Run: headless pygame with SDL's dummy video driver; simulated clock (each Clock.tick advances the game by its frame time, no real sleeping); random seed 0; keys injected as events and as key.get_pressed() state; no mouse input; restart key C tapped at the start of phases 3 and 4.
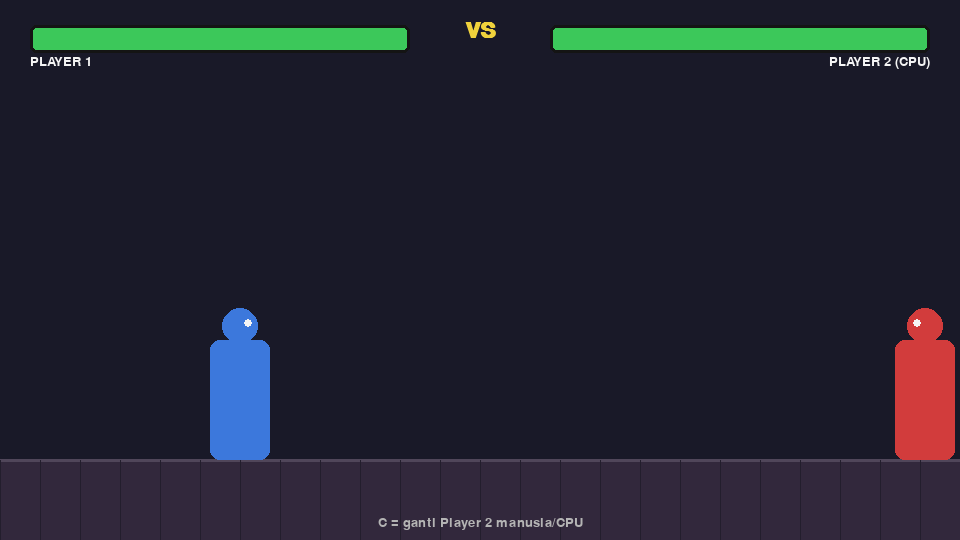
Frame 1 of 4 · flips 1–60 · no input
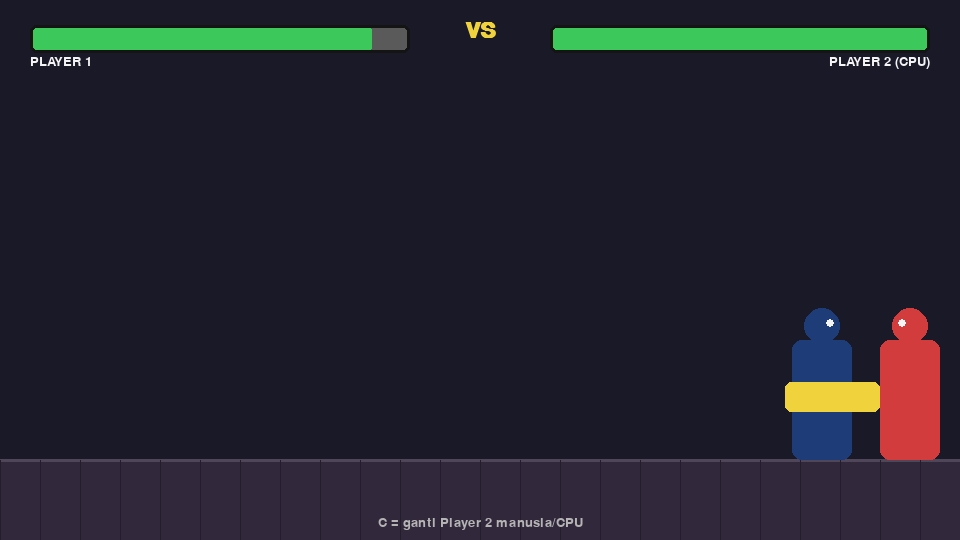
Frame 2 of 4 · flips 61–180 · tapped SPACE, RETURN · held RIGHT (→), D
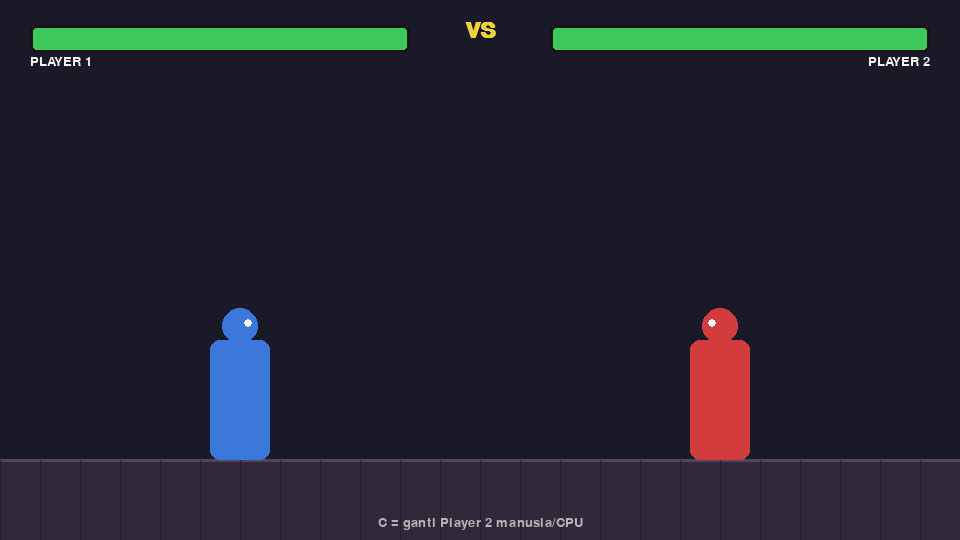
Frame 3 of 4 · flips 181–300 · tapped C · held DOWN (↓), S
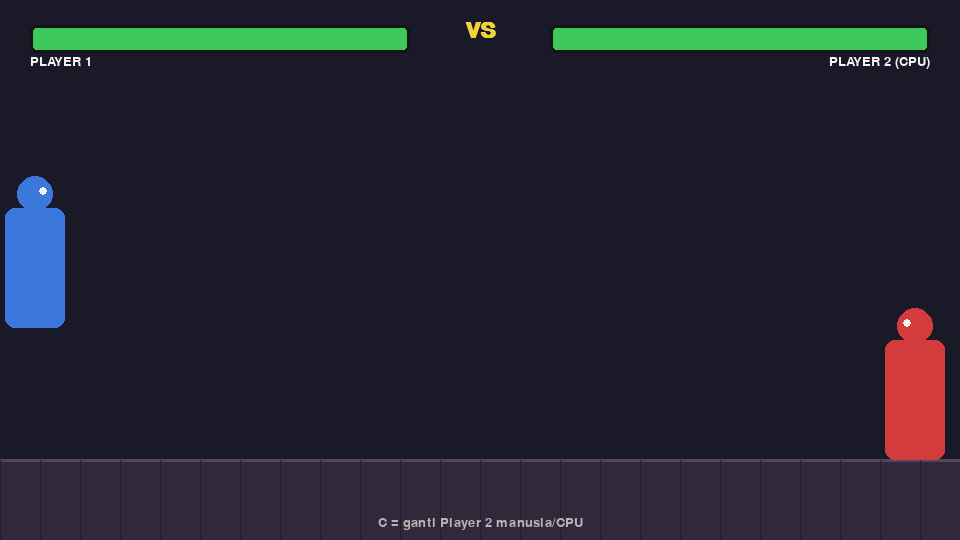
Frame 4 of 4 · flips 301–420 · tapped C · held LEFT (←), A, UP (↑), W

The pygame program that drew these frames:

"""
Fighting Game sederhana berbasis Pygame - 2 Pemain
Kontrol:
  Pemain 1 (Kiri, biru):
    A / D  = Gerak kiri/kanan
    W      = Lompat
    F      = Pukul (jarak dekat)
    G      = Tendang (jangkauan lebih jauh, damage lebih besar)
  Pemain 2 (Kanan, merah):
    Panah Kiri/Kanan = Gerak
    Panah Atas       = Lompat
    Numpad 1 / K     = Pukul
    Numpad 2 / L     = Tendang

R = restart setelah game selesai
C = ganti Player 2 antara manusia <-> CPU (gerakan acak sederhana)
ESC = keluar
"""

import pygame
import sys
import random

pygame.init()

WIDTH, HEIGHT = 960, 540
FLOOR_Y = HEIGHT - 80

screen = pygame.display.set_mode((WIDTH, HEIGHT))
pygame.display.set_caption("Pygame Fighting Game")
clock = pygame.time.Clock()
FPS = 60

# Warna
WHITE = (245, 245, 245)
BLACK = (20, 20, 20)
BLUE = (60, 120, 220)
RED = (210, 60, 60)
DARK_BLUE = (30, 60, 120)
DARK_RED = (120, 30, 30)
GREEN = (60, 200, 90)
YELLOW = (240, 210, 60)
GRAY = (90, 90, 90)
SKY = (25, 25, 40)

font_big = pygame.font.SysFont("arial", 64, bold=True)
font_med = pygame.font.SysFont("arial", 32, bold=True)
font_small = pygame.font.SysFont("arial", 20)

GRAVITY = 0.9
JUMP_SPEED = -16
MOVE_SPEED = 5
MAX_HEALTH = 100

PUNCH_RANGE = 70
PUNCH_DAMAGE = 6
PUNCH_COOLDOWN = 18   # frame

KICK_RANGE = 95
KICK_DAMAGE = 10
KICK_COOLDOWN = 32

HITSTUN = 12  # frame kena knockback saat dipukul


class Fighter:
    def __init__(self, x, color_main, color_dark, facing, controls, name, is_cpu=False):
        self.x = x
        self.y = FLOOR_Y
        self.w = 60
        self.h = 120
        self.vel_y = 0
        self.on_ground = True
        self.facing = facing  # 1 = hadap kanan, -1 = hadap kiri
        self.color_main = color_main
        self.color_dark = color_dark
        self.health = MAX_HEALTH
        self.controls = controls
        self.name = name

        self.is_cpu = is_cpu
        self.ai_timer = 0
        self.ai_move = 0        # -1 kiri, 0 diam, 1 kanan
        self.ai_want_jump = False
        self.ai_want_punch = False
        self.ai_want_kick = False

        self.attack_type = None   # "punch" / "kick"
        self.attack_timer = 0
        self.attack_active_frame = 0
        self.punch_cd = 0
        self.kick_cd = 0
        self.hit_landed = False

        self.hurt_timer = 0
        self.knockback = 0

        self.win = False

    def rect(self):
        return pygame.Rect(self.x - self.w // 2, self.y - self.h, self.w, self.h)

    def attack_hitbox(self):
        if self.attack_type is None:
            return None
        range_ = PUNCH_RANGE if self.attack_type == "punch" else KICK_RANGE
        if self.facing == 1:
            return pygame.Rect(int(self.x + self.w // 2), int(self.y - self.h * 0.65), range_, 30)
        else:
            return pygame.Rect(int(self.x - self.w // 2 - range_), int(self.y - self.h * 0.65), range_, 30)

    def start_attack(self, kind):
        if self.attack_type is not None:
            return
        if kind == "punch" and self.punch_cd <= 0:
            self.attack_type = "punch"
            self.attack_timer = PUNCH_COOLDOWN
            self.attack_active_frame = 6
            self.punch_cd = PUNCH_COOLDOWN
            self.hit_landed = False
        elif kind == "kick" and self.kick_cd <= 0:
            self.attack_type = "kick"
            self.attack_timer = KICK_COOLDOWN
            self.attack_active_frame = 10
            self.kick_cd = KICK_COOLDOWN
            self.hit_landed = False

    def ai_think(self, opponent):
        """AI acak sederhana: ganti keputusan tiap beberapa frame."""
        self.ai_timer -= 1
        if self.ai_timer <= 0:
            self.ai_timer = random.randint(10, 40)
            self.ai_move = random.choice([-1, 0, 0, 1])
            self.ai_want_jump = random.random() < 0.15
            self.ai_want_punch = random.random() < 0.25
            self.ai_want_kick = random.random() < 0.15

        dist = abs(opponent.x - self.x)
        if dist < PUNCH_RANGE + self.w and random.random() < 0.06:
            self.ai_want_punch = True
        if dist < KICK_RANGE + self.w and random.random() < 0.03:
            self.ai_want_kick = True

    def update(self, keys, opponent):
        if self.win:
            return

        c = self.controls
        moving = False

        if self.is_cpu:
            self.ai_think(opponent)

        if self.hurt_timer <= 0:
            if self.is_cpu:
                if self.ai_move == -1:
                    self.x -= MOVE_SPEED
                    self.facing = -1
                    moving = True
                elif self.ai_move == 1:
                    self.x += MOVE_SPEED
                    self.facing = 1
                    moving = True
                if self.ai_want_jump and self.on_ground:
                    self.vel_y = JUMP_SPEED
                    self.on_ground = False
                if self.ai_want_punch:
                    self.start_attack("punch")
                    self.ai_want_punch = False
                if self.ai_want_kick:
                    self.start_attack("kick")
                    self.ai_want_kick = False
            else:
                if keys[c["left"]]:
                    self.x -= MOVE_SPEED
                    self.facing = -1
                    moving = True
                if keys[c["right"]]:
                    self.x += MOVE_SPEED
                    self.facing = 1
                    moving = True
                if keys[c["jump"]] and self.on_ground:
                    self.vel_y = JUMP_SPEED
                    self.on_ground = False

                if keys[c["punch"]]:
                    self.start_attack("punch")
                if keys[c["kick"]]:
                    self.start_attack("kick")
        else:
            self.hurt_timer -= 1
            self.x += self.knockback

        # gravitasi
        self.vel_y += GRAVITY
        self.y += self.vel_y
        if self.y >= FLOOR_Y:
            self.y = FLOOR_Y
            self.vel_y = 0
            self.on_ground = True

        # batas layar
        self.x = max(self.w // 2 + 5, min(WIDTH - self.w // 2 - 5, self.x))

        # auto-facing kalau tidak sedang serang
        if self.attack_type is None:
            if opponent.x > self.x:
                self.facing = 1
            else:
                self.facing = -1

        # update attack
        if self.attack_type is not None:
            self.attack_active_frame -= 1
            self.attack_timer -= 1

            if 0 <= self.attack_active_frame <= 4 and not self.hit_landed:
                hb = self.attack_hitbox()
                if hb and hb.colliderect(opponent.rect()):
                    dmg = PUNCH_DAMAGE if self.attack_type == "punch" else KICK_DAMAGE
                    opponent.take_hit(dmg, self.facing)
                    self.hit_landed = True

            if self.attack_timer <= 0:
                self.attack_type = None

        if self.punch_cd > 0:
            self.punch_cd -= 1
        if self.kick_cd > 0:
            self.kick_cd -= 1

    def take_hit(self, dmg, attacker_facing):
        self.health = max(0, self.health - dmg)
        self.hurt_timer = HITSTUN
        self.knockback = attacker_facing * 4

    def draw(self, surf):
        r = self.rect()
        color = self.color_dark if self.hurt_timer > 0 else self.color_main

        # badan
        pygame.draw.rect(surf, color, r, border_radius=10)
        # kepala
        head_r = 18
        head_c = (int(self.x), int(self.y - self.h - head_r + 4))
        pygame.draw.circle(surf, color, head_c, head_r)

        # mata (arah hadap)
        eye_x = head_c[0] + self.facing * 8
        pygame.draw.circle(surf, WHITE, (eye_x, head_c[1] - 3), 4)

        # lengan serang
        if self.attack_type is not None and self.attack_active_frame > -6:
            hb = self.attack_hitbox()
            arm_color = YELLOW if self.attack_type == "kick" else (255, 255, 255)
            if hb:
                pygame.draw.rect(surf, arm_color, hb, border_radius=6)

    def health_ratio(self):
        return self.health / MAX_HEALTH


p1_controls = {
    "left": pygame.K_a, "right": pygame.K_d, "jump": pygame.K_w,
    "punch": pygame.K_f, "kick": pygame.K_g,
}
p2_controls = {
    "left": pygame.K_LEFT, "right": pygame.K_RIGHT, "jump": pygame.K_UP,
    "punch": pygame.K_k, "kick": pygame.K_l,
}


def new_fighters(p2_is_cpu=True):
    p1 = Fighter(WIDTH * 0.25, BLUE, DARK_BLUE, 1, p1_controls, "PLAYER 1")
    p2 = Fighter(WIDTH * 0.75, RED, DARK_RED, -1, p2_controls, "PLAYER 2", is_cpu=p2_is_cpu)
    return p1, p2


def draw_health_bar(surf, x, y, w, h, ratio, color, flip=False):
    pygame.draw.rect(surf, GRAY, (x, y, w, h), border_radius=6)
    fill_w = int(w * ratio)
    if flip:
        rect = (x + w - fill_w, y, fill_w, h)
    else:
        rect = (x, y, fill_w, h)
    bar_color = GREEN if ratio > 0.35 else (230, 150, 40) if ratio > 0.15 else (220, 50, 50)
    pygame.draw.rect(surf, bar_color, rect, border_radius=6)
    pygame.draw.rect(surf, BLACK, (x, y, w, h), 3, border_radius=6)


def draw_arena(surf):
    surf.fill(SKY)
    pygame.draw.rect(surf, (50, 40, 60), (0, FLOOR_Y, WIDTH, HEIGHT - FLOOR_Y))
    pygame.draw.line(surf, (80, 70, 90), (0, FLOOR_Y), (WIDTH, FLOOR_Y), 3)
    for i in range(0, WIDTH, 40):
        pygame.draw.line(surf, (35, 30, 45), (i, FLOOR_Y), (i, HEIGHT), 1)


def main():
    p2_is_cpu = True
    p1, p2 = new_fighters(p2_is_cpu)
    game_over = False
    winner_text = ""

    running = True
    while running:
        clock.tick(FPS)

        for event in pygame.event.get():
            if event.type == pygame.QUIT:
                running = False
            elif event.type == pygame.KEYDOWN:
                if event.key == pygame.K_ESCAPE:
                    running = False
                if event.key == pygame.K_r and game_over:
                    p1, p2 = new_fighters(p2_is_cpu)
                    game_over = False
                    winner_text = ""
                if event.key == pygame.K_c:
                    p2_is_cpu = not p2_is_cpu
                    p1, p2 = new_fighters(p2_is_cpu)
                    game_over = False
                    winner_text = ""

        keys = pygame.key.get_pressed()

        if not game_over:
            p1.update(keys, p2)
            p2.update(keys, p1)

            if p1.health <= 0 or p2.health <= 0:
                game_over = True
                if p1.health <= 0 and p2.health <= 0:
                    winner_text = "SERI!"
                elif p1.health <= 0:
                    winner_text = "PLAYER 2 MENANG!"
                else:
                    winner_text = "PLAYER 1 MENANG!"

        draw_arena(screen)

        # gambar fighters (yang di belakang sesuai posisi x biar ada depth sederhana)
        for f in sorted([p1, p2], key=lambda f: f.y):
            f.draw(screen)

        # health bars
        draw_health_bar(screen, 30, 25, 380, 28, p1.health_ratio(), BLUE, flip=False)
        draw_health_bar(screen, WIDTH - 30 - 380, 25, 380, 28, p2.health_ratio(), RED, flip=True)

        name1 = font_small.render("PLAYER 1", True, WHITE)
        p2_label = "PLAYER 2 (CPU)" if p2_is_cpu else "PLAYER 2"
        name2 = font_small.render(p2_label, True, WHITE)
        screen.blit(name1, (30, 55))
        screen.blit(name2, (WIDTH - 30 - name2.get_width(), 55))

        vs = font_med.render("VS", True, YELLOW)
        screen.blit(vs, (WIDTH // 2 - vs.get_width() // 2, 20))

        mode_hint = font_small.render("C = ganti Player 2 manusia/CPU", True, (180, 180, 180))
        screen.blit(mode_hint, (WIDTH // 2 - mode_hint.get_width() // 2, HEIGHT - 24))

        if game_over:
            overlay = pygame.Surface((WIDTH, HEIGHT), pygame.SRCALPHA)
            overlay.fill((0, 0, 0, 160))
            screen.blit(overlay, (0, 0))

            text = font_big.render(winner_text, True, YELLOW)
            screen.blit(text, (WIDTH // 2 - text.get_width() // 2, HEIGHT // 2 - 60))

            hint = font_small.render("Tekan R untuk main lagi, ESC untuk keluar", True, WHITE)
            screen.blit(hint, (WIDTH // 2 - hint.get_width() // 2, HEIGHT // 2 + 20))

        pygame.display.flip()

    pygame.quit()
    sys.exit()


if __name__ == "__main__":
    main()
